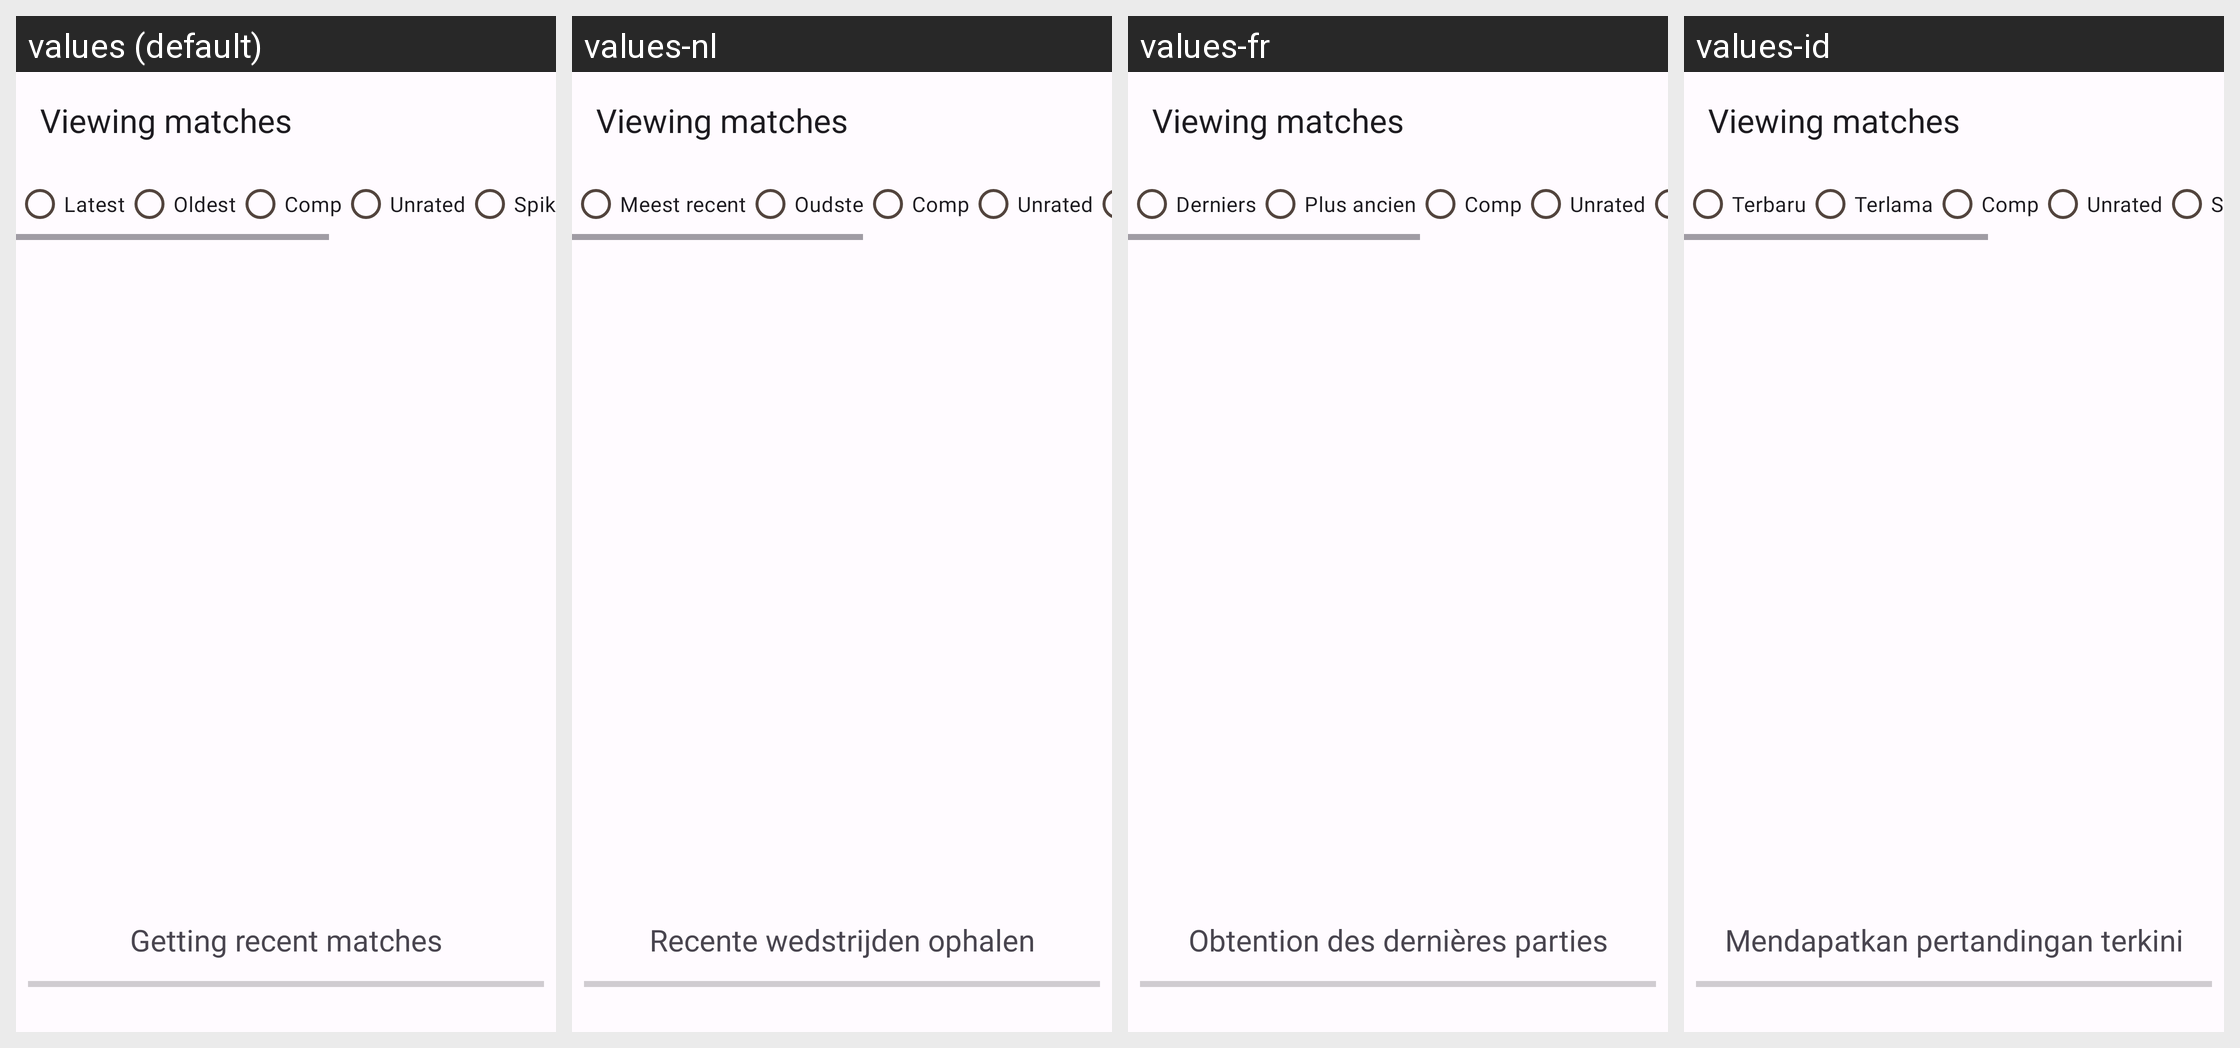

For this localized Android screen grid, give each drawn string resource with its value in every locale shown.
Android screen res/layout/activity_view_matches.xml rendered under 4 locales, left to right: values (default), values-nl, values-fr, values-id. Device: Nexus 5 (rendered at 1080×1920; each locale shown at half size, 540×960, under a caption strip naming it); theme AppTheme.
Other locales in the repository, not shown: values-ar, values-de, values-es, values-fi, values-in, values-pl, values-pt, values-pt-rBR, values-pt-rPT, values-ru, values-sv, values-tr, values-tr-rTR, values-uk, values-vi.
Strings drawn on this screen, with the default value and each locale's value (text and hints the layout hard-codes, and strings that could not be matched under every locale, appear in the picture but are not listed):

s195
  values: Latest
  values-nl: Meest recent
  values-fr: Derniers
  values-id: Terbaru

s196
  values: Oldest
  values-nl: Oudste
  values-fr: Plus ancien
  values-id: Terlama

s123
  values: Getting recent matches
  values-nl: Recente wedstrijden ophalen
  values-fr: Obtention des dernières parties
  values-id: Mendapatkan pertandingan terkini
